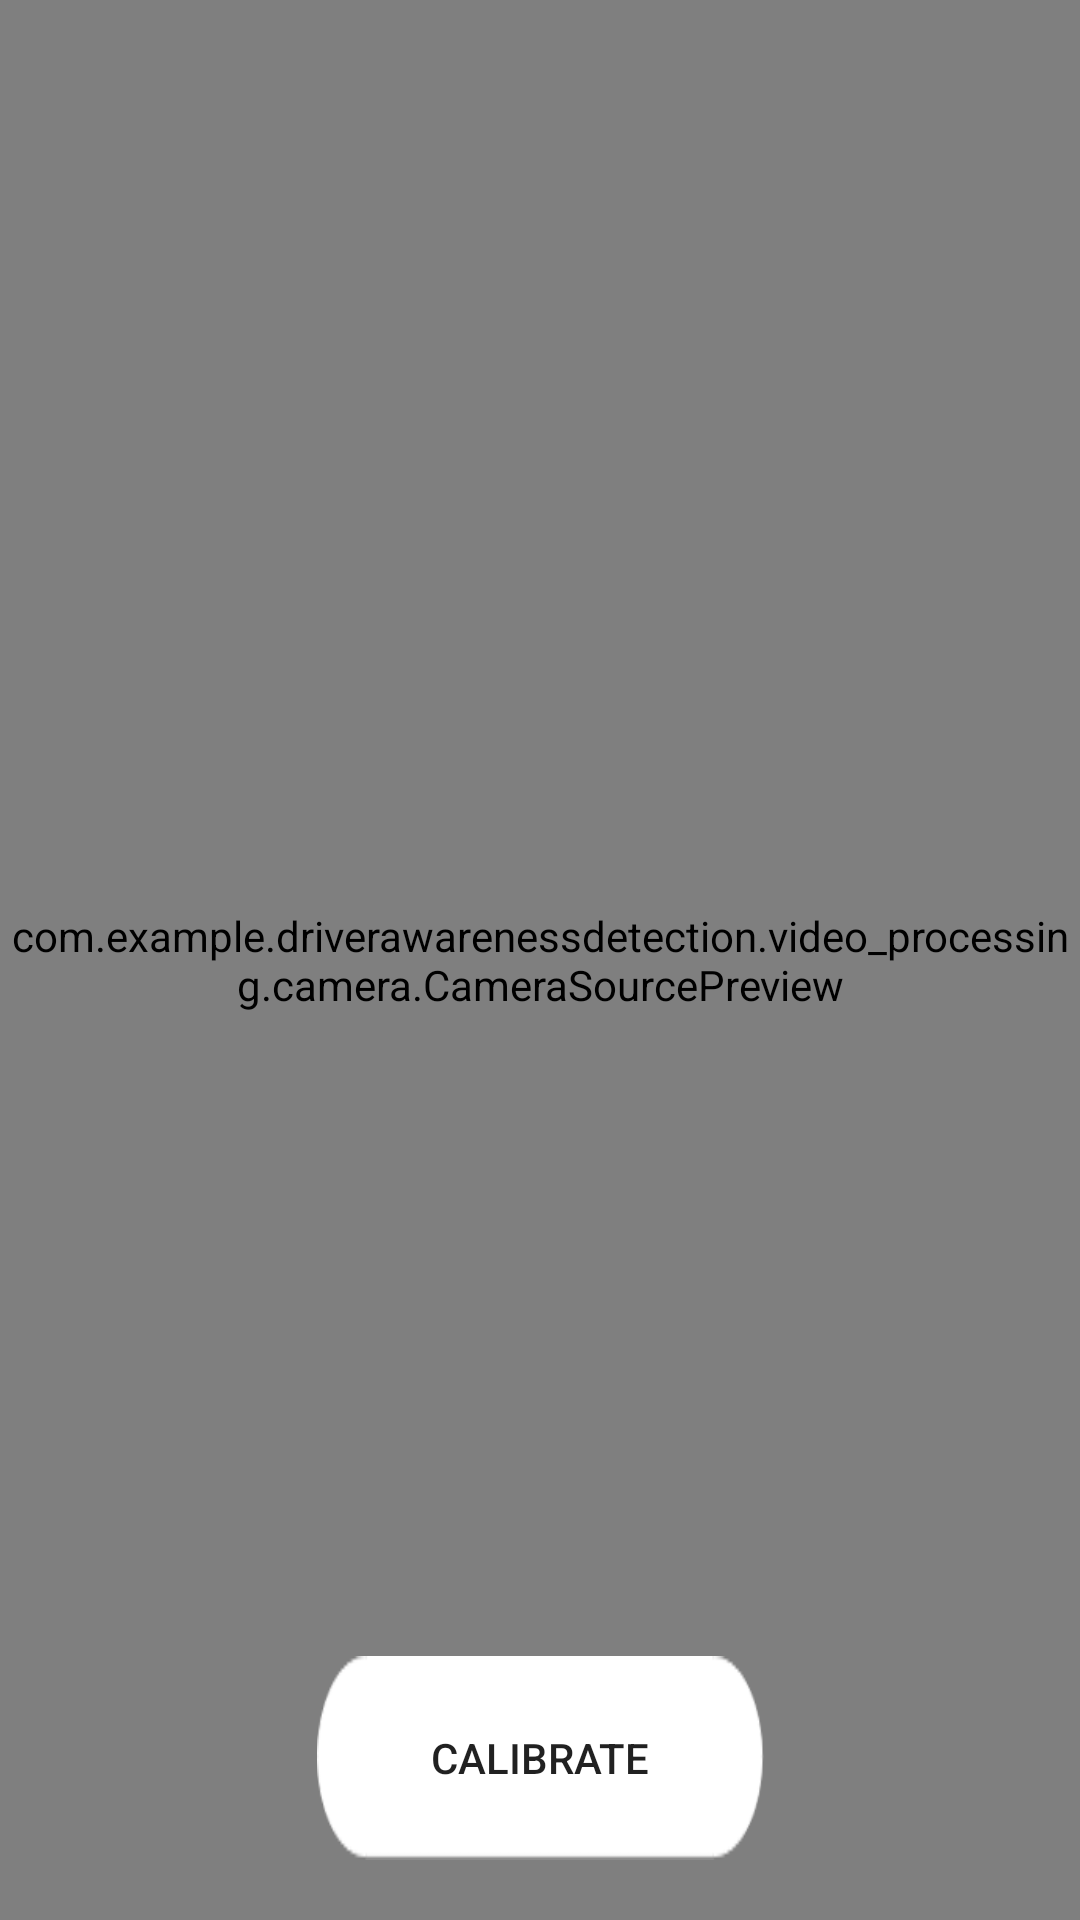

Here is an Android app screen rendered from its layout file. Give the layout XML and the strings, colors and styles it references.
<!-- AndroidManifest.xml: application theme Theme.DriverAwarenessDetection -->
<!-- res/layout/activity_camera.xml -->
<?xml version="1.0" encoding="utf-8"?>
<androidx.constraintlayout.widget.ConstraintLayout  xmlns:android="http://schemas.android.com/apk/res/android"
    xmlns:tools="http://schemas.android.com/tools"
    android:layout_width="match_parent"
    android:layout_height="match_parent"
    xmlns:app="http://schemas.android.com/apk/res-auto"
    android:orientation="vertical">

    <com.example.driverawarenessdetection.video_processing.camera.CameraSourcePreview
        android:id="@+id/camera_source_preview"
        android:layout_width="0dp"
        android:layout_height="0dp"
        app:layout_constraintBottom_toBottomOf="parent"
        app:layout_constraintEnd_toEndOf="parent"
        app:layout_constraintStart_toStartOf="parent"
        app:layout_constraintTop_toTopOf="parent" >

        <com.example.driverawarenessdetection.video_processing.camera.GraphicOverlay
            android:id="@+id/graphic_overlay"
            android:layout_width="0dp"
            android:layout_height="0dp" />
    </com.example.driverawarenessdetection.video_processing.camera.CameraSourcePreview>

    <Button
        android:id="@+id/calibrationBtn"
        android:layout_width="149dp"
        android:layout_height="68dp"
        android:layout_marginBottom="20dp"
        android:background="@drawable/button_bg"
        android:text="calibrate"
        app:layout_constraintBottom_toBottomOf="@+id/camera_source_preview"
        app:layout_constraintEnd_toEndOf="parent"
        app:layout_constraintStart_toStartOf="parent" />
</androidx.constraintlayout.widget.ConstraintLayout>
<!-- resources referenced by this layout -->
<resources>
  <!-- drawable button_bg: png bitmap (drawable-v24, 1931 bytes) -->
  <style name="Theme.DriverAwarenessDetection" parent="Theme.MaterialComponents.DayNight.DarkActionBar">
          
          <item name="colorPrimary">@color/purple_500</item>
          <item name="colorPrimaryVariant">@color/purple_700</item>
          <item name="colorOnPrimary">@color/white</item>
          
          <item name="colorSecondary">@color/teal_200</item>
          <item name="colorSecondaryVariant">@color/teal_700</item>
          <item name="colorOnSecondary">@color/black</item>
          
          <item name="android:statusBarColor">?attr/colorPrimaryVariant</item>
          
      </style>
  <color name="purple_500">#FF6200EE</color>
  <color name="purple_700">#FF3700B3</color>
  <color name="white">#FFFFFFFF</color>
  <color name="teal_200">#FF03DAC5</color>
  <color name="teal_700">#FF018786</color>
  <color name="black">#404040</color>
</resources>
